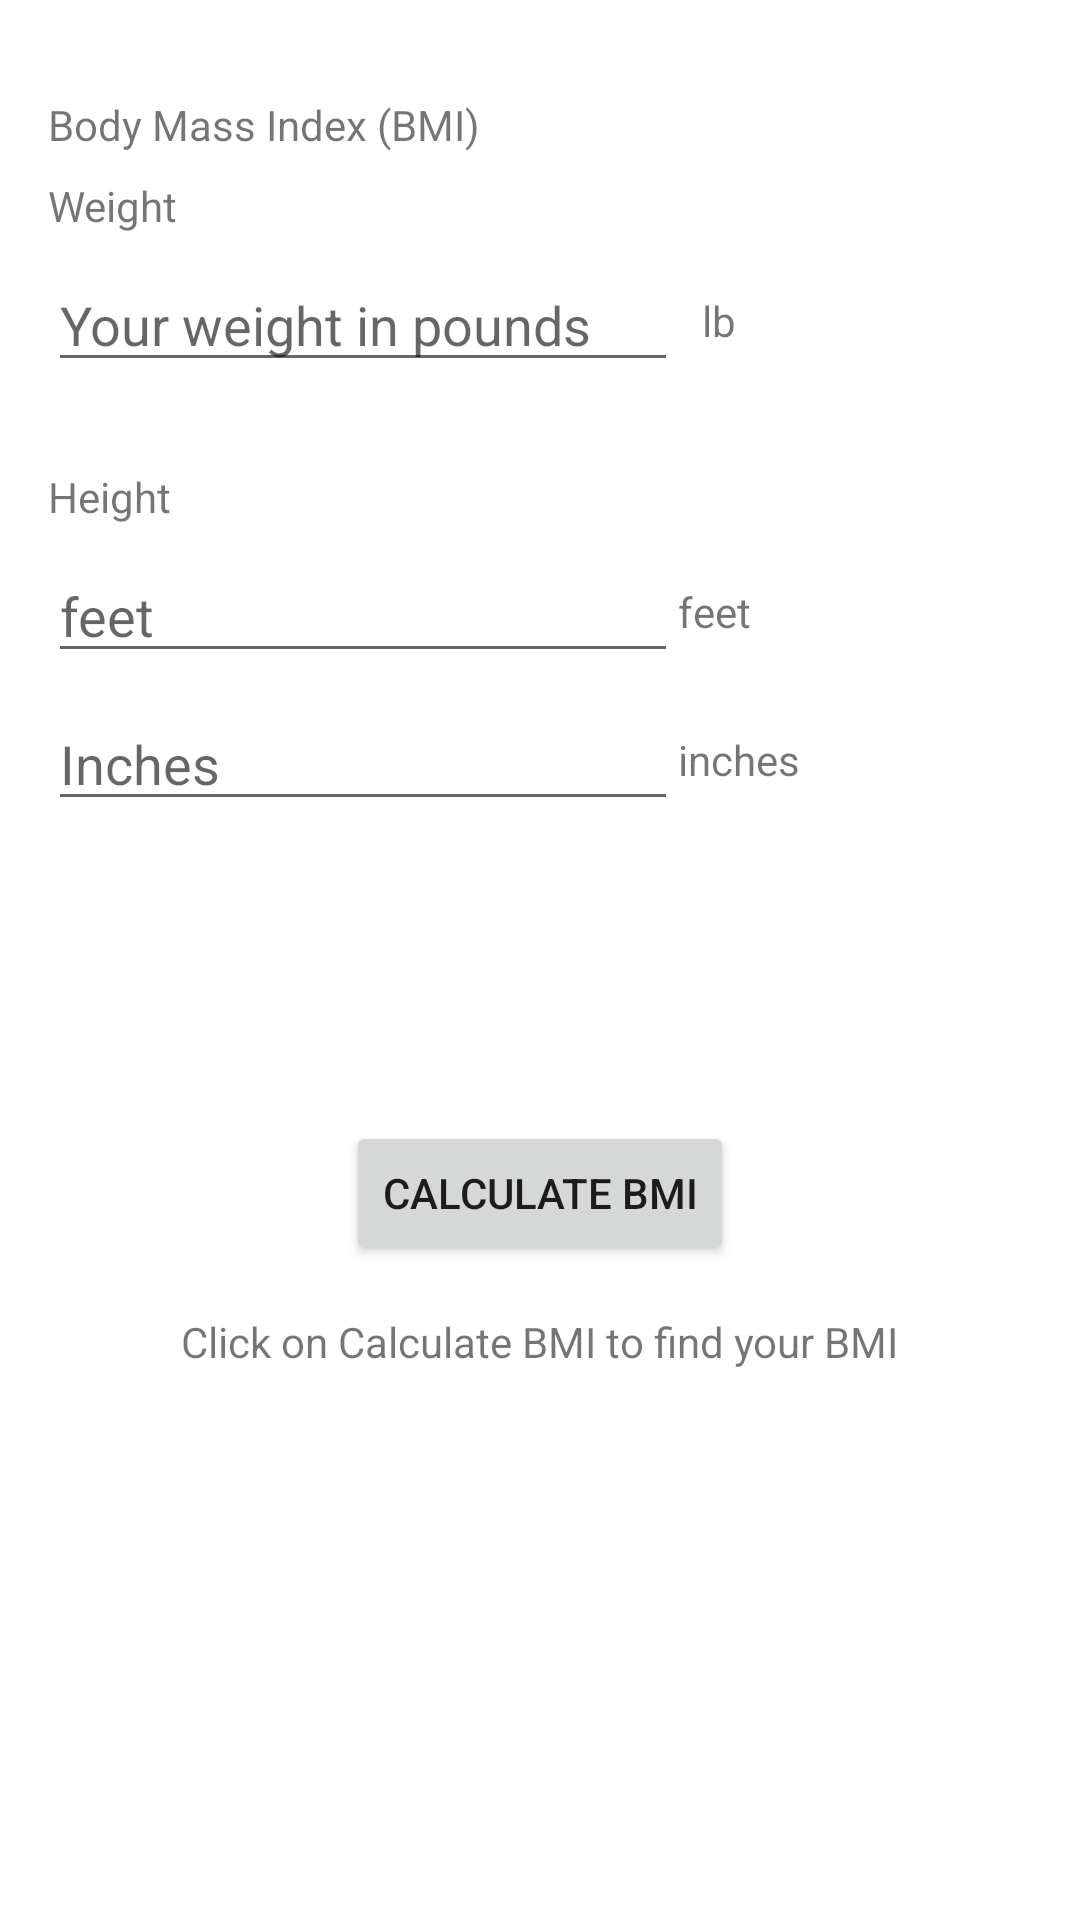

Here is an Android app screen rendered from its layout file. Give the layout XML and the strings, colors and styles it references.
<!-- AndroidManifest.xml: application theme Theme.InClass_Zhuohan_926923 -->
<!-- res/layout/activity_in_class01.xml -->
<?xml version="1.0" encoding="utf-8"?>
<androidx.constraintlayout.widget.ConstraintLayout xmlns:android="http://schemas.android.com/apk/res/android"
    xmlns:app="http://schemas.android.com/apk/res-auto"
    xmlns:tools="http://schemas.android.com/tools"
    android:layout_width="match_parent"
    android:layout_height="match_parent"
    tools:context=".InClass_01.InClass01">

    <TextView
        android:id="@+id/textView_title"
        android:layout_width="wrap_content"
        android:layout_height="wrap_content"
        android:layout_marginStart="16dp"
        android:layout_marginTop="32dp"
        android:text="@string/TextView_title"
        app:layout_constraintStart_toStartOf="parent"
        app:layout_constraintTop_toTopOf="parent" />

    <TextView
        android:id="@+id/textView_weight"
        android:layout_width="wrap_content"
        android:layout_height="wrap_content"
        android:layout_marginTop="8dp"
        android:text="@string/TextView_weight"
        app:layout_constraintStart_toStartOf="@+id/textView_title"
        app:layout_constraintTop_toBottomOf="@+id/textView_title" />

    <TextView
        android:id="@+id/textView_height"
        android:layout_width="wrap_content"
        android:layout_height="wrap_content"
        android:layout_marginTop="78dp"
        android:text="@string/TextView_height"
        app:layout_constraintStart_toStartOf="@+id/editTextNumber_weight"
        app:layout_constraintTop_toBottomOf="@+id/textView_weight" />

    <TextView
        android:id="@+id/textView_lb"
        android:layout_width="wrap_content"
        android:layout_height="wrap_content"
        android:layout_marginStart="8dp"
        android:text="@string/TextView_lb"
        app:layout_constraintBottom_toBottomOf="@+id/editTextNumber_weight"
        app:layout_constraintStart_toEndOf="@+id/editTextNumber_weight"
        app:layout_constraintTop_toTopOf="@+id/editTextNumber_weight" />

    <TextView
        android:id="@+id/textView_feet"
        android:layout_width="wrap_content"
        android:layout_height="wrap_content"
        android:text="@string/TextView_feet"
        app:layout_constraintBottom_toBottomOf="@+id/editTextNumber_feet"
        app:layout_constraintStart_toEndOf="@+id/editTextNumber_feet"
        app:layout_constraintTop_toTopOf="@+id/editTextNumber_feet" />

    <TextView
        android:id="@+id/textView_inches"
        android:layout_width="wrap_content"
        android:layout_height="wrap_content"
        android:text="@string/TextView_Inches"
        app:layout_constraintBottom_toBottomOf="@+id/editTextNumber_inches"
        app:layout_constraintStart_toEndOf="@+id/editTextNumber_inches"
        app:layout_constraintTop_toTopOf="@+id/editTextNumber_inches" />

    <EditText
        android:id="@+id/editTextNumber_weight"
        android:layout_width="wrap_content"
        android:layout_height="wrap_content"
        android:layout_marginTop="8dp"
        android:ems="10"
        android:hint="@string/hint_weight"
        android:inputType="number"
        app:layout_constraintStart_toStartOf="@+id/textView_weight"
        app:layout_constraintTop_toBottomOf="@+id/textView_weight" />

    <EditText
        android:id="@+id/editTextNumber_feet"
        android:layout_width="wrap_content"
        android:layout_height="wrap_content"
        android:layout_marginTop="8dp"
        android:ems="10"
        android:hint="@string/hint_height"
        android:inputType="number"
        app:layout_constraintStart_toStartOf="@+id/textView_height"
        app:layout_constraintTop_toBottomOf="@+id/textView_height" />

    <EditText
        android:id="@+id/editTextNumber_inches"
        android:layout_width="wrap_content"
        android:layout_height="wrap_content"
        android:layout_marginTop="8dp"
        android:ems="10"
        android:hint="@string/hint_inches"
        android:inputType="number"
        app:layout_constraintStart_toStartOf="@+id/editTextNumber_feet"
        app:layout_constraintTop_toBottomOf="@+id/editTextNumber_feet" />

    <Button
        android:id="@+id/button_calculate"
        android:layout_width="wrap_content"
        android:layout_height="wrap_content"
        android:layout_marginTop="100dp"
        android:text="@string/button_calculate"
        app:layout_constraintEnd_toEndOf="parent"
        app:layout_constraintStart_toStartOf="parent"
        app:layout_constraintTop_toBottomOf="@+id/editTextNumber_inches" />

    <TextView
        android:id="@+id/textView_res"
        android:layout_width="wrap_content"
        android:layout_height="wrap_content"
        android:layout_marginTop="16dp"
        android:text="@string/TextView_Result"
        app:layout_constraintEnd_toEndOf="@+id/button_calculate"
        app:layout_constraintStart_toStartOf="@+id/button_calculate"
        app:layout_constraintTop_toBottomOf="@+id/button_calculate" />
</androidx.constraintlayout.widget.ConstraintLayout>
<!-- resources referenced by this layout -->
<resources>
  <string name="TextView_Inches">inches</string>
  <string name="TextView_Result">Click on  Calculate BMI to find your BMI</string>
  <string name="TextView_feet">feet</string>
  <string name="TextView_height">Height</string>
  <string name="TextView_lb">lb</string>
  <string name="TextView_title">Body Mass Index (BMI)</string>
  <string name="TextView_weight">Weight</string>
  <string name="button_calculate">Calculate BMI</string>
  <string name="hint_height">feet</string>
  <string name="hint_inches">Inches</string>
  <string name="hint_weight">Your weight in pounds</string>
  <style name="Theme.InClass_Zhuohan_926923" parent="Theme.MaterialComponents.DayNight.DarkActionBar">
          
          <item name="colorPrimary">@color/purple_500</item>
          <item name="colorPrimaryVariant">@color/purple_700</item>
          <item name="colorOnPrimary">@color/white</item>
          
          <item name="colorSecondary">@color/teal_200</item>
          <item name="colorSecondaryVariant">@color/teal_700</item>
          <item name="colorOnSecondary">@color/black</item>
          
          <item name="android:statusBarColor">?attr/colorPrimaryVariant</item>
          
      </style>
  <!-- not gathered from this repository: default colours our renderer supplied (Android Studio template values) -->
  <color name="purple_500">#FF6200EE</color>
  <color name="purple_700">#FF3700B3</color>
  <color name="teal_200">#FF03DAC5</color>
  <color name="teal_700">#FF018786</color>
  <color name="black">#FF000000</color>
  <color name="white">#FFFFFFFF</color>
</resources>
